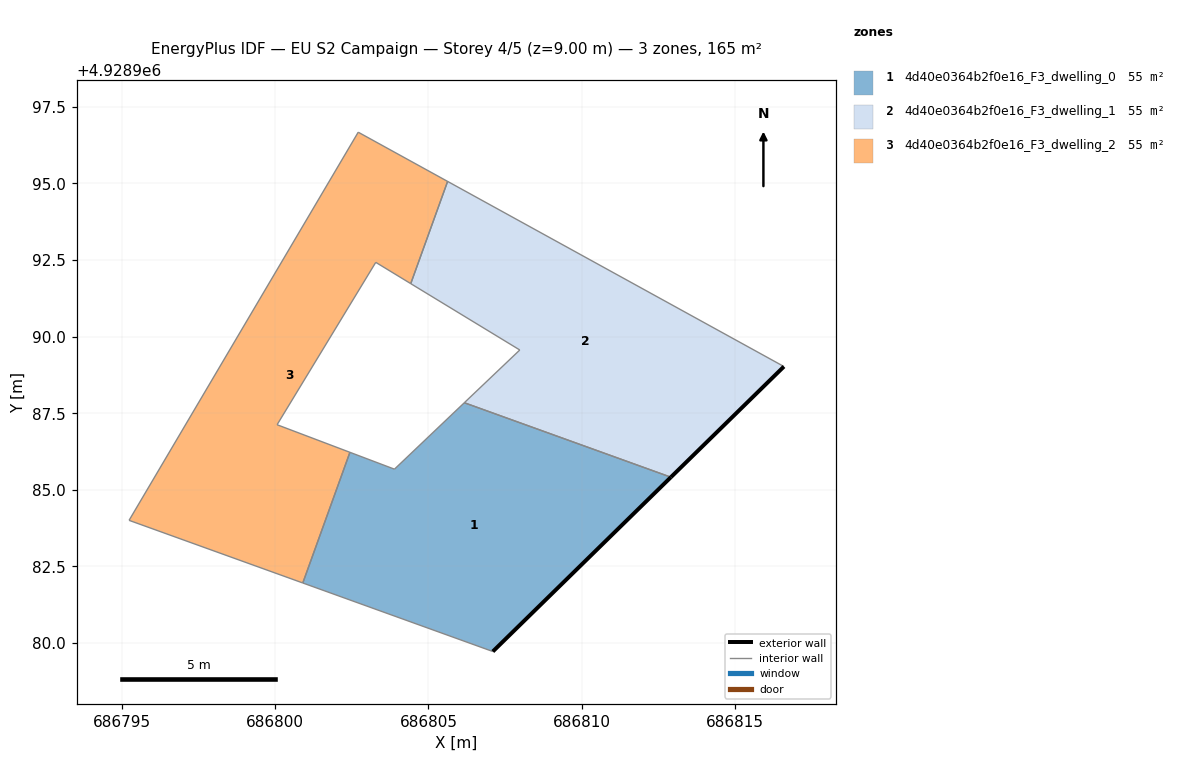
=== STOREY PLAN SPEC (per zone: floor XY polygon, exterior-wall plan segments, windows/doors) ===
zone 1: 4d40e0364b2f0e16_F3_dwelling_0  (54.9 m²)
  floor: (686812.91, 4928985.41) (686806.17, 4928987.84) (686803.89, 4928985.67) (686802.44, 4928986.22) (686800.90, 4928981.96) (686807.10, 4928979.72)
  exterior wall: (686812.91, 4928985.41) – (686807.10, 4928979.72)  [8.1 m]
  interior walls: 5
zone 2: 4d40e0364b2f0e16_F3_dwelling_1  (54.9 m²)
  floor: (686816.60, 4928989.02) (686805.63, 4928995.06) (686804.42, 4928991.73) (686807.98, 4928989.56) (686806.17, 4928987.84) (686812.91, 4928985.41)
  exterior wall: (686816.60, 4928989.02) – (686812.91, 4928985.41)  [5.2 m]
  interior walls: 5
zone 3: 4d40e0364b2f0e16_F3_dwelling_2  (54.9 m²)
  floor: (686800.90, 4928981.96) (686802.44, 4928986.22) (686800.06, 4928987.12) (686803.28, 4928992.42) (686804.42, 4928991.73) (686805.63, 4928995.06) (686802.71, 4928996.67) (686795.23, 4928984.00)
  interior walls: 8

=== DERIVED (storey summary) ===
Building: EU S2 Campaign
Storey: 4 of 5  (floor level z = 9.00 m)
Storey gross floor area: 164.6 m²
Zones on this storey: 3
  - 4d40e0364b2f0e16_F3_dwelling_0: floor 54.9 m²; exterior wall 8.1 m (24.4 m²); WWR 0.0%
  - 4d40e0364b2f0e16_F3_dwelling_1: floor 54.9 m²; exterior wall 5.2 m (15.5 m²); WWR 0.0%
  - 4d40e0364b2f0e16_F3_dwelling_2: floor 54.9 m²
Zone adjacency (shared interzone walls):
  - 4d40e0364b2f0e16_F3_dwelling_0 ↔ 4d40e0364b2f0e16_F3_dwelling_1
  - 4d40e0364b2f0e16_F3_dwelling_0 ↔ 4d40e0364b2f0e16_F3_dwelling_2
  - 4d40e0364b2f0e16_F3_dwelling_1 ↔ 4d40e0364b2f0e16_F3_dwelling_2